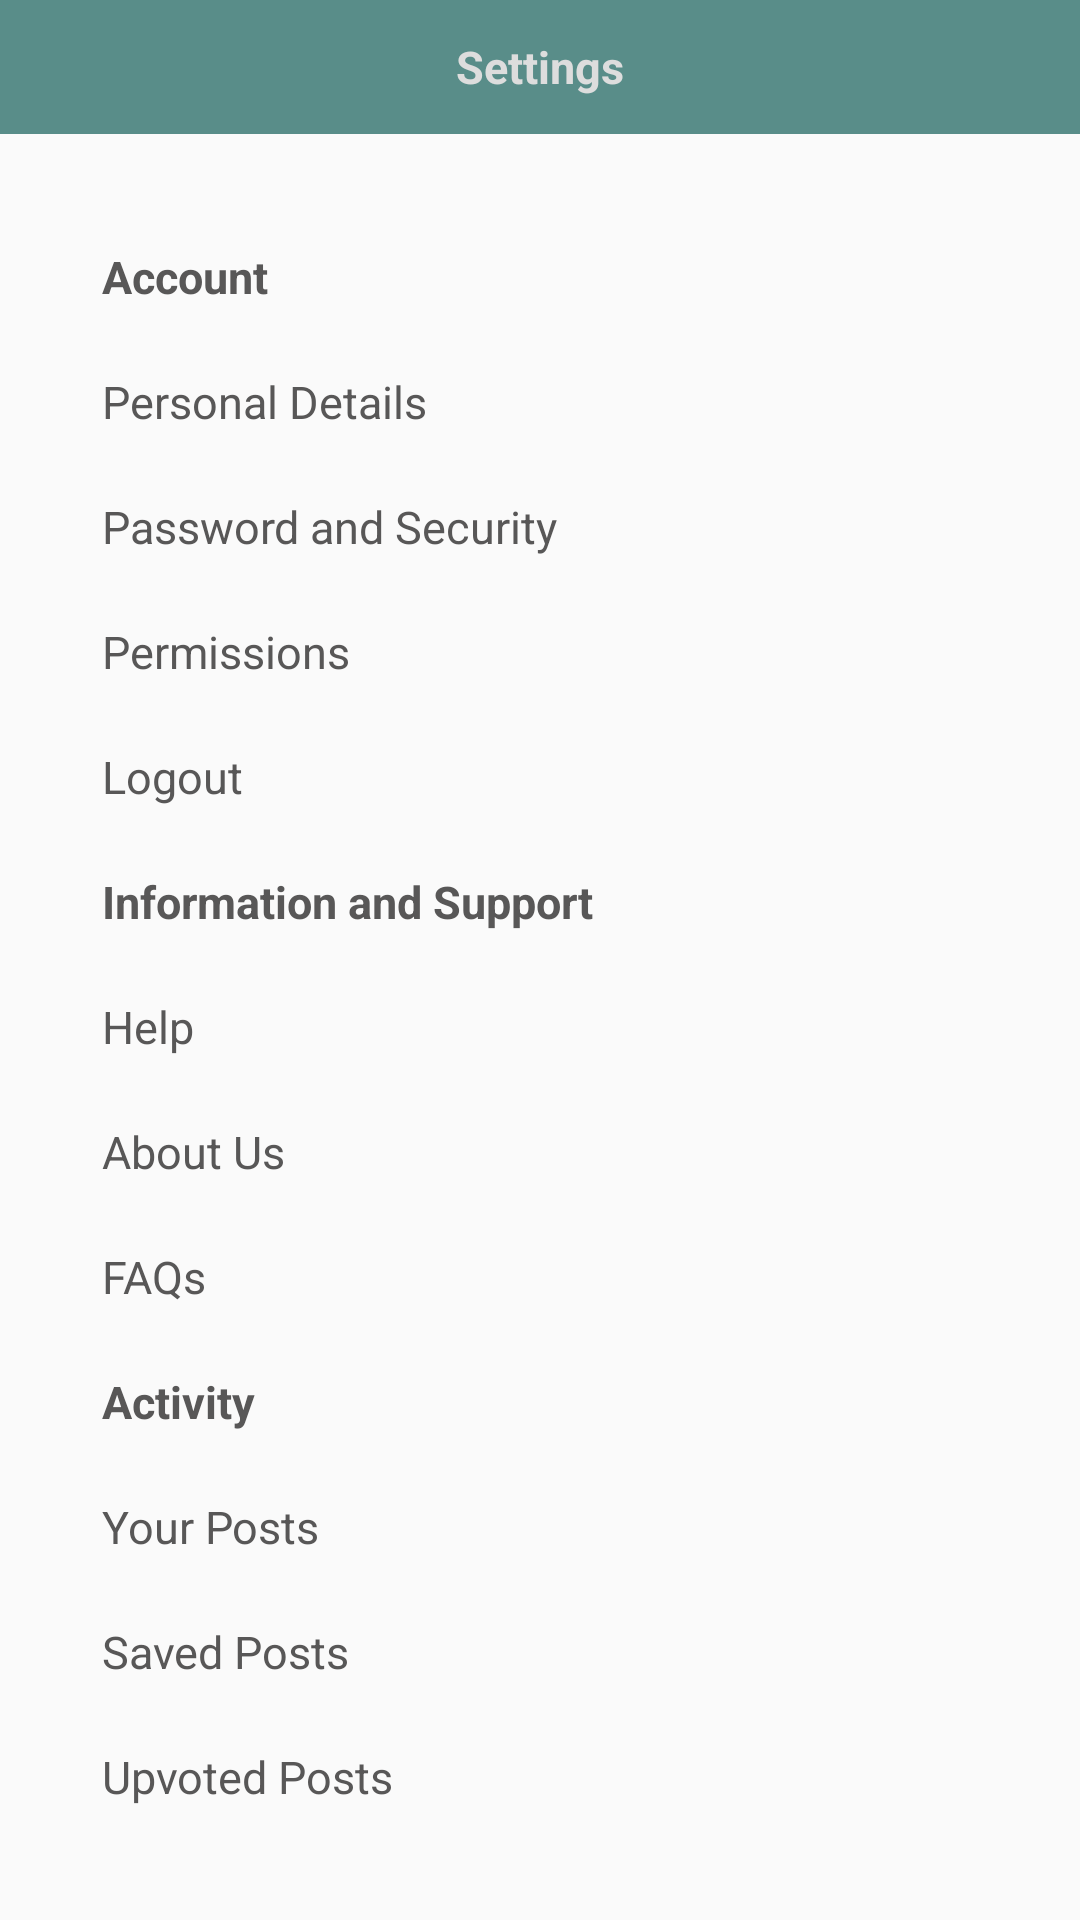

Android layout source for this screen:
<!-- AndroidManifest.xml: application theme Theme.AppCompat.Light.NoActionBar -->
<!-- res/layout/activity_settings.xml -->
<?xml version="1.0" encoding="utf-8"?>
<LinearLayout xmlns:android="http://schemas.android.com/apk/res/android"
    xmlns:app="http://schemas.android.com/apk/res-auto"
    xmlns:tools="http://schemas.android.com/tools"
    android:layout_width="match_parent"
    android:layout_height="match_parent"
    android:orientation="vertical"
    android:weightSum="100"



    tools:context=".settings.Settings">
    <TextView
        android:id="@+id/signup_title"
        android:layout_width="match_parent"
        android:layout_height="0dp"
        android:background="@color/theme_pastel"
        android:layout_weight="7"
        android:gravity="center"
        android:text="Settings"
        android:textColor="@color/light_white"
        android:textSize="15dp"
        android:textStyle="bold" />

    <LinearLayout
        android:paddingHorizontal="30dp"
        android:layout_width="match_parent"
        android:layout_height="0dp"
        android:orientation="vertical"
        android:weightSum="100"
        android:gravity="center"
        android:layout_weight="93"
        >

        <LinearLayout
            android:layout_width="match_parent"
            android:layout_height="0dp"
            android:orientation="vertical"
            android:weightSum="100"

            android:layout_weight="35"
            >
            <TextView
                android:id="@+id/Account"
                android:layout_width="match_parent"
                android:layout_height="0dp"
                android:text="Account"
                android:layout_weight="20"

                android:paddingHorizontal="4dp"
                android:textColor="@color/my_dark_grey"
                android:textSize="15dp"
                android:gravity="center_vertical"
                android:textStyle="bold" />

            <TextView
                android:id="@+id/profile_edit"
                android:layout_width="match_parent"
                android:layout_height="0dp"
                android:text="Personal Details"
                android:layout_weight="20"


                android:paddingHorizontal="4dp"
                android:textColor="@color/my_dark_grey"
                android:textSize="15dp"
                android:gravity="center_vertical"
                />


            <TextView
                android:id="@+id/password_security"
                android:layout_width="match_parent"
                android:layout_height="0dp"
                android:text="Password and Security"
                android:layout_weight="20"
                android:paddingHorizontal="4dp"
                android:textColor="@color/my_dark_grey"
                android:textSize="15dp"
                android:gravity="center_vertical"
                />
            <TextView
                android:id="@+id/permissions"
                android:layout_width="match_parent"
                android:layout_height="0dp"
                android:text="Permissions"
                android:layout_weight="20"
                android:paddingHorizontal="4dp"
                android:textColor="@color/my_dark_grey"
                android:textSize="15dp"
                android:gravity="center_vertical"
                />
            <TextView
                android:id="@+id/log_out"
                android:layout_width="match_parent"
                android:layout_height="0dp"
                android:text="Logout"
                android:layout_weight="20"
                android:paddingHorizontal="4dp"
                android:textColor="@color/my_dark_grey"
                android:textSize="15dp"
                android:gravity="center_vertical"
                />


        </LinearLayout>


        <LinearLayout
            android:layout_width="match_parent"
            android:layout_height="0dp"
            android:orientation="vertical"
            android:weightSum="100"

            android:layout_weight="28"
            >
            <TextView
                android:id="@+id/information_support"
                android:layout_width="match_parent"
                android:layout_height="0dp"

                android:text="Information and Support"
                android:layout_weight="25"
                android:paddingHorizontal="4dp"
                android:textColor="@color/my_dark_grey"
                android:textSize="15dp"
                android:gravity="center_vertical"
                android:textStyle="bold" />

            <TextView
                android:id="@+id/help"
                android:layout_width="match_parent"
                android:layout_height="0dp"
                android:text="Help"
                android:layout_weight="25"
                android:paddingHorizontal="4dp"
                android:textColor="@color/my_dark_grey"
                android:textSize="15dp"
                android:gravity="center_vertical"
                />

            <TextView
                android:id="@+id/about"
                android:layout_width="match_parent"
                android:layout_height="0dp"
                android:text="About Us"
                android:layout_weight="25"
                android:paddingHorizontal="4dp"
                android:textColor="@color/my_dark_grey"
                android:textSize="15dp"
                android:gravity="center_vertical"
                />

            <TextView
                android:id="@+id/faq"
                android:layout_width="match_parent"
                android:layout_height="0dp"
                android:text="FAQs"
                android:layout_weight="25"
                android:paddingHorizontal="4dp"
                android:textColor="@color/my_dark_grey"
                android:textSize="15dp"
                android:gravity="center_vertical"
                />

        </LinearLayout>

        <LinearLayout
            android:layout_width="match_parent"
            android:layout_height="0dp"
            android:orientation="vertical"
            android:weightSum="100"

            android:layout_weight="28"
            >

            <TextView
                android:id="@+id/actvity"
                android:layout_width="match_parent"
                android:layout_height="0dp"
                android:text="Activity"
                android:layout_weight="25"
                android:paddingHorizontal="4dp"
                android:textColor="@color/my_dark_grey"
                android:textSize="15dp"
                android:gravity="center_vertical"
                android:textStyle="bold" />

            <TextView
                android:id="@+id/your_posts"
                android:layout_width="match_parent"
                android:layout_height="0dp"
                android:text="Your Posts"
                android:layout_weight="25"
                android:paddingHorizontal="4dp"
                android:textColor="@color/my_dark_grey"
                android:textSize="15dp"
                android:gravity="center_vertical"
                />
            <TextView
                android:id="@+id/saved_posts"
                android:layout_width="match_parent"
                android:layout_height="0dp"
                android:text="Saved Posts"
                android:layout_weight="25"
                android:paddingHorizontal="4dp"
                android:textColor="@color/my_dark_grey"
                android:textSize="15dp"
                android:gravity="center_vertical"
                />
            <TextView
                android:id="@+id/upvoted_posts"
                android:layout_width="match_parent"
                android:layout_height="0dp"
                android:text="Upvoted Posts"
                android:layout_weight="25"
                android:paddingHorizontal="4dp"
                android:textColor="@color/my_dark_grey"
                android:textSize="15dp"
                android:gravity="center_vertical"
                />


        </LinearLayout>



    </LinearLayout>

</LinearLayout>
<!-- resources referenced by this layout -->
<resources>
  <color name="light_white">#DDDDDD</color>
  <color name="my_dark_grey">#585757</color>
  <color name="theme_pastel">#598D89</color>
</resources>
